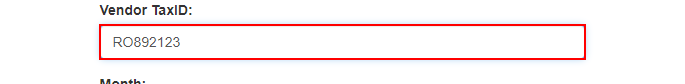
Task: GenerateYearlyReport_PerformerBot
Workflow: System1_CreateYearlyReport

Step 1: type "in_TaxID" into the text box in window 'ACME System 1 - Download Monthly Report' (chrome.exe)

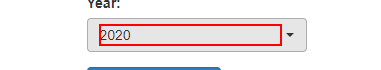
Step 2: click on the element in window 'ACME System 1 - Download Monthly Report' (chrome.exe)

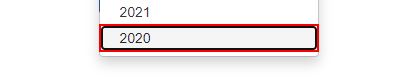
Step 3: click on the link '{0}' in window 'ACME System 1 - Download Monthly Report' (chrome.exe)

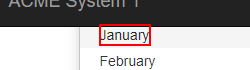
Step 4: click on the element '{0}' in window 'ACME System 1 - Download Monthly Report' (chrome.exe)

Step 5: click on the button in window 'ACME System 1 - Download Monthly Report' (chrome.exe) (no picture)

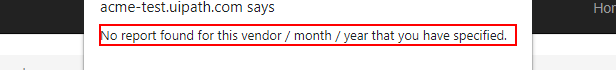
Step 6: find the text 'No report found for this vendor / month / year that you have spe*' in window 'ACME System 1 - Download Monthly Report - Google Chrome' (chrome.exe)

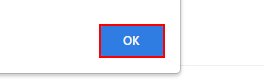
Step 7 [else]: click on the push button in window 'ACME System 1 - Download Monthly Report - Google Chrome' (chrome.exe)

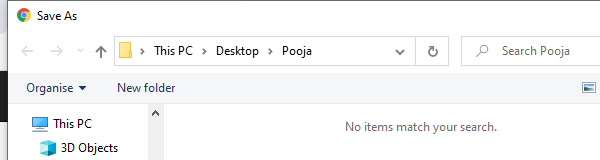
Step 8 [then]: Attach Window chrome.exe  Save As in window 'Save As' (chrome.exe)

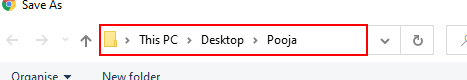
Step 9: type "in_ReportsDownloadPath+ "[k(enter)]"" into the toolbar

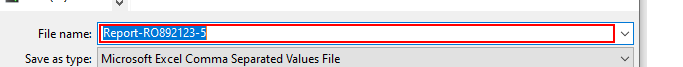
Step 10: type "str_FileName"

Step 11: click in window 'Save' (no picture)

Step 12 [else]: click on the push button in window 'ACME System 1 - Download Monthly Report - Google Chrome' (chrome.exe) (same screen as step 7)

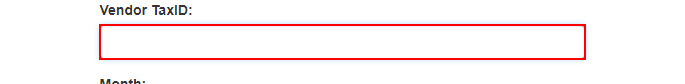
Step 13: type "in_TaxID" into the text box in window 'ACME System 1 - Download Monthly Report' (chrome.exe)

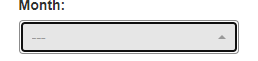
Step 14: click on the element in window 'ACME System 1 - Download Monthly Report' (chrome.exe)

Step 15: click on the element '{0}' in window 'ACME System 1 - Download Monthly Report' (chrome.exe) (same screen as step 4)

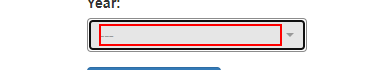
Step 16: click on the element in window 'ACME System 1 - Download Monthly Report' (chrome.exe)

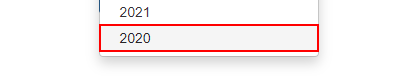
Step 17: click on the link in window 'ACME System 1 - Download Monthly Report' (chrome.exe)

Step 18: click on the button in window 'ACME System 1 - Download Monthly Report' (chrome.exe) (no picture)

Step 19: find the text 'No report found for this vendor / month / year that you have spe*' in window 'ACME System 1 - Download Monthly Report - Google Chrome' (chrome.exe) (same screen as step 6)

Step 20 [else]: click on the push button in window 'ACME System 1 - Download Monthly Report - Google Chrome' (chrome.exe) (same screen as step 7)
